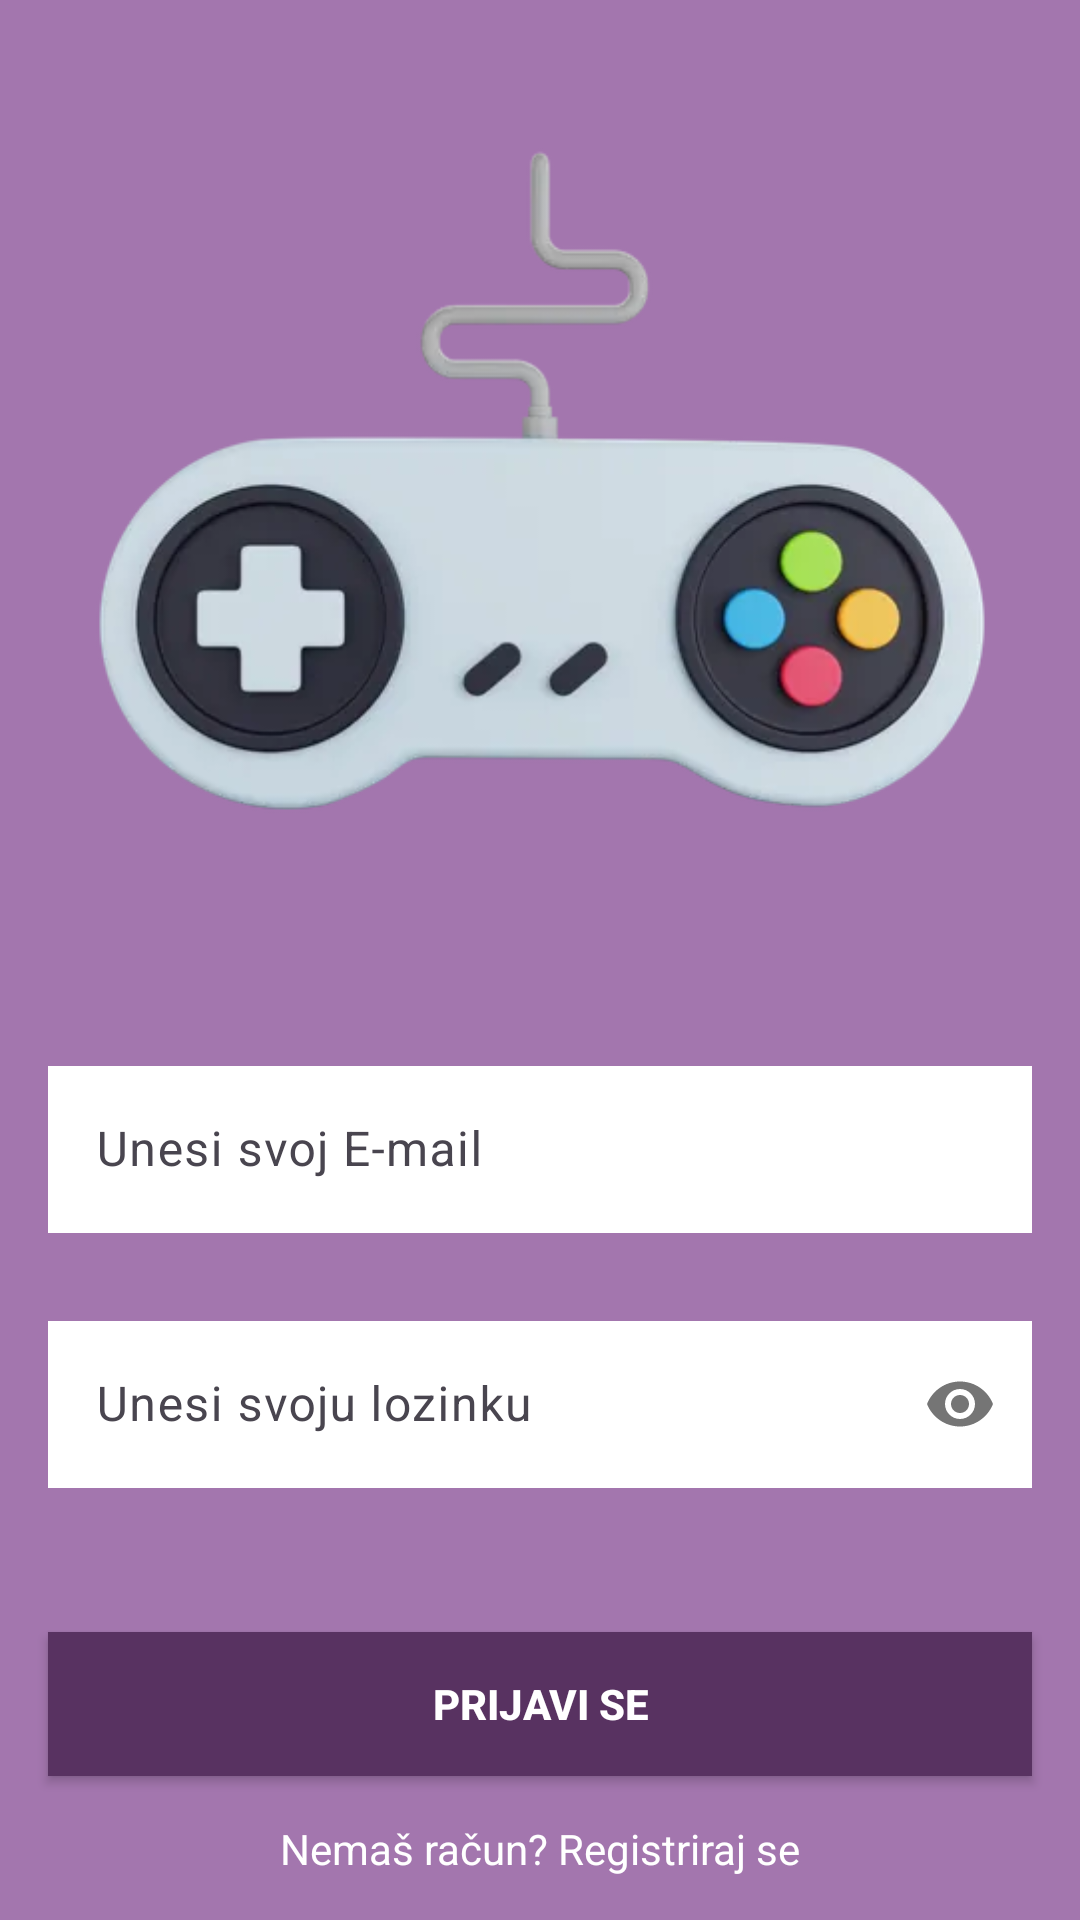

Produce the Android XML layout that renders to this screen, including the resource entries it uses.
<!-- AndroidManifest.xml: application theme Theme.MiniGameStation -->
<!-- res/layout/activity_sign_in.xml -->
<?xml version="1.0" encoding="utf-8"?>
<androidx.constraintlayout.widget.ConstraintLayout xmlns:android="http://schemas.android.com/apk/res/android"
    xmlns:app="http://schemas.android.com/apk/res-auto"
    xmlns:tools="http://schemas.android.com/tools"
    android:layout_width="match_parent"
    android:layout_height="match_parent"
    tools:context=".SignInActivity"
    android:background="@color/purple"
    >


    <com.google.android.material.textfield.TextInputLayout
        android:id="@+id/emailLayout"
        android:layout_width="match_parent"
        android:layout_height="wrap_content"
        android:layout_marginHorizontal="16dp"
        android:layout_marginTop="350dp"
        app:boxStrokeColor="@color/purple"
        app:hintTextColor="@color/black"
        app:layout_constraintEnd_toEndOf="parent"
        app:layout_constraintHorizontal_bias="0.5"
        app:layout_constraintStart_toStartOf="parent"
        app:layout_constraintTop_toTopOf="parent">

        <com.google.android.material.textfield.TextInputEditText
            android:id="@+id/emailEt"
            android:layout_width="match_parent"
            android:layout_height="wrap_content"
            android:background="#000000"
            android:backgroundTint="#FFFFFF"
            android:foregroundTint="#FFFFFF"
            android:hint="Unesi svoj E-mail"
            android:inputType="textEmailAddress"
            android:shadowColor="#FFFFFF"
            android:textColor="#000000"
            android:textColorHighlight="#000000"
            android:textColorLink="#000000" />
    </com.google.android.material.textfield.TextInputLayout>

    <com.google.android.material.textfield.TextInputLayout
        android:id="@+id/passwordLayout"
        android:layout_width="match_parent"
        android:layout_height="wrap_content"
        android:layout_marginHorizontal="16dp"
        android:layout_marginTop="24dp"
        app:boxStrokeColor="@color/purple"
        app:hintTextColor="@color/black"
        app:layout_constraintEnd_toEndOf="parent"
        app:layout_constraintHorizontal_bias="0.5"
        app:layout_constraintStart_toStartOf="parent"
        app:layout_constraintTop_toBottomOf="@id/emailLayout"
        app:passwordToggleEnabled="true">

        <com.google.android.material.textfield.TextInputEditText
            android:id="@+id/passET"
            android:layout_width="match_parent"
            android:layout_height="wrap_content"
            android:background="#CABDBD"
            android:backgroundTint="#FFFFFF"
            android:hint="Unesi svoju lozinku"
            android:inputType="textPassword"
            android:textColor="#000000"
            android:textColorHighlight="#000000"
            android:textColorLink="#000000" />
    </com.google.android.material.textfield.TextInputLayout>

    <androidx.appcompat.widget.AppCompatButton
        android:id="@+id/button"
        android:layout_width="0dp"
        android:layout_height="wrap_content"
        android:layout_marginHorizontal="16dp"
        android:background="#583261"
        android:text="Prijavi se"
        android:textColor="@color/white"
        android:textStyle="bold"
        app:layout_constraintBottom_toBottomOf="parent"
        app:layout_constraintEnd_toEndOf="parent"
        app:layout_constraintHorizontal_bias="0.5"
        app:layout_constraintStart_toStartOf="parent"
        app:layout_constraintTop_toBottomOf="@+id/passwordLayout" />

    <TextView
        android:id="@+id/textView"
        android:layout_width="wrap_content"
        android:layout_height="wrap_content"
        android:text="Nemaš račun? Registriraj se"
        android:textColor="@color/white"
        app:layout_constraintBottom_toBottomOf="parent"
        app:layout_constraintEnd_toEndOf="parent"
        app:layout_constraintHorizontal_bias="0.5"
        app:layout_constraintStart_toStartOf="parent"
        app:layout_constraintTop_toBottomOf="@+id/button" />

    <ImageView
        android:id="@+id/imageView"
        android:layout_width="300dp"
        android:layout_height="299dp"
        android:layout_marginStart="50dp"
        android:layout_marginTop="20dp"
        android:layout_marginEnd="50dp"
        app:layout_constraintEnd_toEndOf="parent"
        app:layout_constraintStart_toStartOf="parent"
        app:layout_constraintTop_toTopOf="parent"
        app:srcCompat="@drawable/_581942" />

</androidx.constraintlayout.widget.ConstraintLayout>
<!-- resources referenced by this layout -->
<resources>
  <color name="black">#FF000000</color>
  <color name="purple">#A376AE</color>
  <color name="white">#FFFFFFFF</color>
  <!-- drawable _581942: webp bitmap (drawable, 12320 bytes) -->
  <style name="Theme.MiniGameStation" parent="Base.Theme.MiniGameStation" />
  <style name="Base.Theme.MiniGameStation" parent="Theme.Material3.DayNight.NoActionBar">
          
          
      </style>
</resources>
